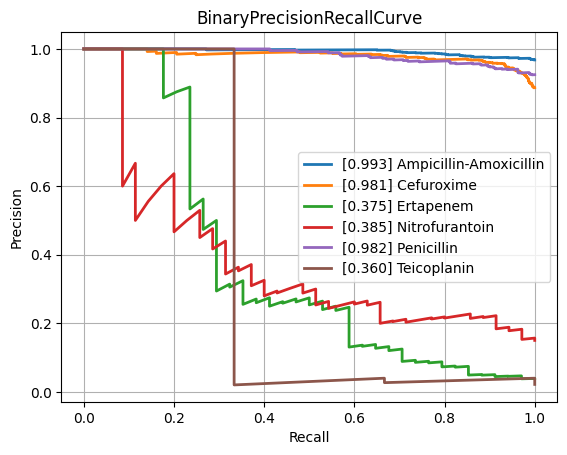

Source data for this figure (header and first rows):
class, PrecisionRecallAUC, FrequencyPositiveClass, n_positives, n_negatives
Amikacin, 0.5639, 0.1279, 117, 798
Amoxicillin-Clavulanic acid, 0.8877, 0.576, 1516, 1116
Ampicillin, 0.9733, 0.8244, 2849, 607
Ampicillin-Amoxicillin, 0.9929, 0.9679, 1266, 42
Cefazolin, 0.9345, 0.7258, 135, 51
Cefepime, 0.7633, 0.3546, 985, 1793
Cefpodoxime, 0.9223, 0.5811, 43, 31
Ceftazidime, 0.8186, 0.3975, 1325, 2008
Ceftriaxone, 0.773, 0.4152, 1210, 1704
Cefuroxime, 0.9806, 0.8869, 933, 119
Ciprofloxacin, 0.7956, 0.4167, 2493, 3490
Clindamycin, 0.9515, 0.7306, 1348, 497
Colistin, 0.9483, 0.2875, 184, 456
Cotrimoxazole, 0.8283, 0.4563, 3118, 3715
Ertapenem, 0.3754, 0.03895, 34, 839
Erythromycin, 0.9594, 0.7815, 1216, 340
Fosfomycin, 0.7375, 0.3402, 378, 733
Fosfomycin-Trometamol, 0.524, 0.3393, 19, 37
Fusidic acid, 0.8618, 0.5072, 141, 137
Gentamicin, 0.9594, 0.6445, 3183, 1756
Imipenem, 0.9455, 0.4761, 2857, 3144
Levofloxacin, 0.8395, 0.4696, 594, 671
Meropenem, 0.7266, 0.2246, 908, 3135
Mupirocin, 0.8357, 0.1429, 7, 42
Nitrofurantoin, 0.3847, 0.1502, 35, 198
Norfloxacin, 0.6101, 0.283, 30, 76
Oxacillin, 0.9098, 0.6455, 448, 246
Penicillin, 0.9816, 0.9249, 480, 39
Piperacillin-Tazobactam, 0.8294, 0.4422, 2074, 2616
Rifampicin, 0.4878, 0.08029, 66, 756
Teicoplanin, 0.36, 0.0219, 3, 134
Tetracycline, 0.7323, 0.3895, 296, 464
Tobramycin, 0.5979, 0.2518, 171, 508
Vancomycin, 0.7556, 0.08554, 197, 2106
micro, 0.8895, 0.4712, , 
macro, 0.7808, NaN, , 
